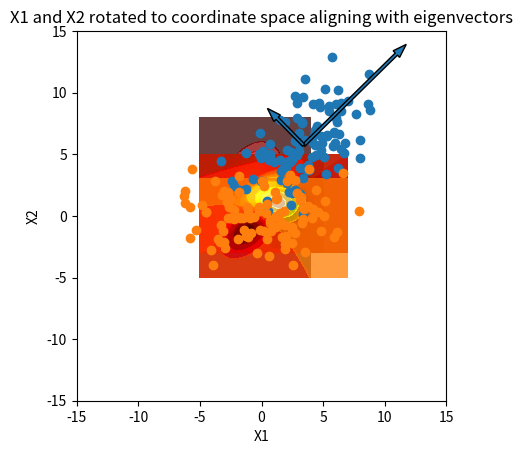

Reproduce this figure in Python.
#!/usr/bin/env python
# coding: utf-8

# In[2]:


import matplotlib.pyplot as plt
import numpy as np
import pandas as pd
from scipy.stats import multivariate_normal #https://stackoverflow.com/questions/11615664/multivariate-normal-density-in-python


# In[3]:


#source: https://cogmaster-stats.github.io/python-cogstats/auto_examples/matplotlib_demos/plot_contour.html

#5a
mu = [1, 1]
sigma = [[1, 0], [0, 2]]

x = np.linspace(-3, 5, 100)
y = np.linspace(-3, 5, 100)
X,Y = np.meshgrid(x, y) 
depth = np.dstack((X, Y)) 
Z = multivariate_normal(mu, sigma).pdf(depth)
plt.contourf(X, Y, Z, 8, alpha=.75, cmap=plt.cm.hot);


# In[4]:


#5b
mu = [-1, 2]
sigma = [[2, 1], [1, 4]]

x = np.linspace(-5, 4, 100)
y = np.linspace(-5, 8, 100)
X,Y = np.meshgrid(x, y)
depth = np.dstack((X, Y))
Z = multivariate_normal(mu, sigma).pdf(depth)
plt.contourf(X, Y, Z, 8, alpha=.75, cmap=plt.cm.hot);


# In[5]:


#5c
mu1 = [0, 2]
mu2 = [2, 0]
sigma = [[2, 1], [1, 1]]

x = np.linspace(-5, 7, 100)
y = np.linspace(-3, 5, 100)
X,Y = np.meshgrid(x, y)
depth = np.dstack((X, Y))
Z = multivariate_normal(mu1, sigma).pdf(depth) - multivariate_normal(mu2, sigma).pdf(depth)
plt.contourf(X, Y, Z, 8, alpha=.75, cmap=plt.cm.hot);


# In[6]:


#5d
mu1 = [0, 2]
mu2 = [2, 0]
sigma1 = [[2, 1], [1, 1]]
sigma2 = [[2, 1], [1, 4]]

x = np.linspace(-5, 7, 100)
y = np.linspace(-3, 5, 100)
X,Y = np.meshgrid(x, y)
depth = np.dstack((X, Y))
Z = multivariate_normal(mu1, sigma1).pdf(depth) - multivariate_normal(mu2, sigma2).pdf(depth)
plt.contourf(X, Y, Z, 8, alpha=.75, cmap=plt.cm.hot);


# In[7]:


#53
mu1 = [1, 1]
mu2 = [-1, -1]
sigma1 = [[2, 0], [0, 1]]
sigma2 = [[2, 1], [1, 2]]

x = np.linspace(-5, 7, 100)
y = np.linspace(-5, 3, 100)
X,Y = np.meshgrid(x, y)
depth = np.dstack((X, Y))
Z = multivariate_normal(mu1, sigma1).pdf(depth) - multivariate_normal(mu2, sigma2).pdf(depth)
plt.contourf(X, Y, Z, 8, alpha=.75, cmap=plt.cm.hot);


# In[8]:


#Question 6
np.random.seed(500)
x1 = np.random.normal(3, np.sqrt(9), 100)
x2 = 0.5*x1 + np.random.normal(4, np.sqrt(4), 100)


# In[9]:


#6a
#mean of sample
sample1 = np.dstack((x1, x2))
sample1_mean = np.mean(sample1, axis = 1)
lower_mean = sample1_mean[0][0]
upper_mean = sample1_mean[0][1]
print("(" + str(np.round(lower_mean, 5)) + " , " + str(np.round(upper_mean, 5)) + ")") 


# In[10]:


#6b
#2 x 2 covariance matrix of sample
np.cov(x1, x2)


# In[11]:


#6c
#eigenvalues and eigenvectors of 2 x 2 covariance matrix of sample
eigenvalue, eigenvector = np.linalg.eig(np.cov(x1, x2))
val0, vector0 = eigenvalue[0], eigenvector[0]
val1, vector1 = eigenvalue[1], eigenvector[1]
print(str(np.round(val0, 5)) + " eigenvalue with eigenvector:" + str(vector0))

print(str(np.round(val1, 5)) + " eigenvalue with eigenvector:" + str(vector1))   
      


# In[12]:


#6d
ax1 = plt.gca() #you first need to get the axis handle
ax1.set_aspect(1)
plt.scatter(x1, x2);
plt.xlim(-15, 15);
plt.ylim(-15, 15);
plt.xlabel('X1')
plt.ylabel('X2')
plt.arrow(lower_mean, upper_mean, vector0[0]*val0, vector1[0]*val0, shape='full', width=0.25);
plt.arrow(lower_mean, upper_mean, vector0[1]*val1, vector1[1]*val1, shape='full', width=0.25);
plt.title('X1 and X2 and respective covariance eigenvectors');


# In[13]:


#6e
v1 = max(val0, val1)
v1_vector = vector0
rotation_of_centered_x = eigenvector.T @ (sample1[0] - sample1_mean[0]).T
ax2 = plt.gca() #you first need to get the axis handle
ax2.set_aspect(1)
plt.scatter(rotation_of_centered_x[0], rotation_of_centered_x[1]);
plt.xlim(-15, 15);
plt.ylim(-15, 15);
plt.xlabel('X1');
plt.ylabel('X2');
plt.title('X1 and X2 rotated to coordinate space aligning with eigenvectors');

